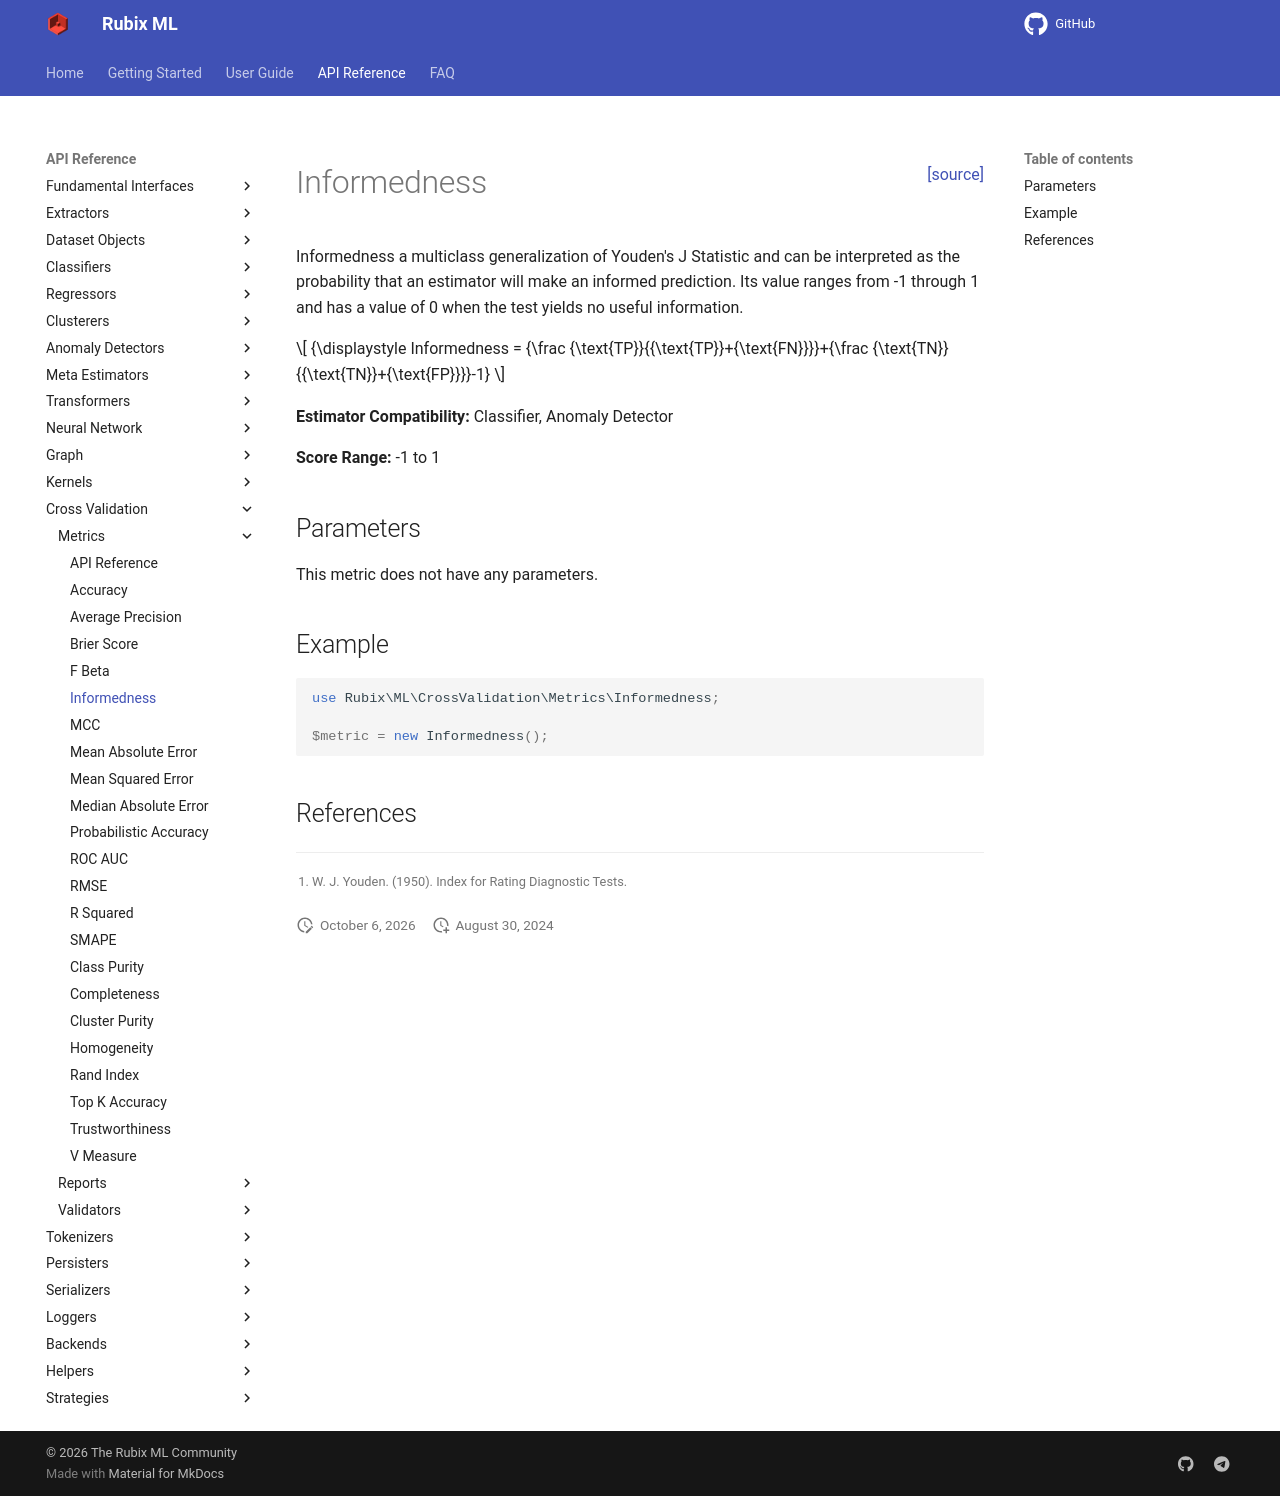

repository: RubixML/ML · page: 3.0/cross-validation/metrics/informedness.html · generator: mkdocs

<span style="float:right;"><a href="https://github.com/RubixML/ML/blob/master/src/CrossValidation/Metrics/Informedness.php">[source]</a></span>

# Informedness

Informedness a multiclass generalization of Youden's J Statistic and can be interpreted as the probability that an estimator will make an informed prediction. Its value ranges from -1 through 1 and has a value of 0 when the test yields no useful information.

$$
{\displaystyle Informedness = {\frac {\text{TP}}{{\text{TP}}+{\text{FN}}}}+{\frac {\text{TN}}{{\text{TN}}+{\text{FP}}}}-1}
$$

**Estimator Compatibility:** Classifier, Anomaly Detector

**Score Range:** -1 to 1

## Parameters

This metric does not have any parameters.

## Example

```php
use Rubix\ML\CrossValidation\Metrics\Informedness;

$metric = new Informedness();
```

## References

[^1]: W. J. Youden. (1950). Index for Rating Diagnostic Tests.
